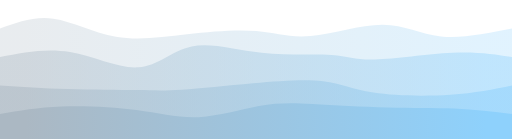
t = 0.00 s
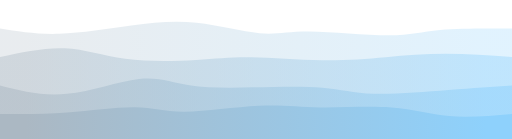
t = 0.75 s
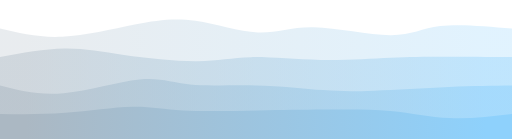
t = 1.25 s
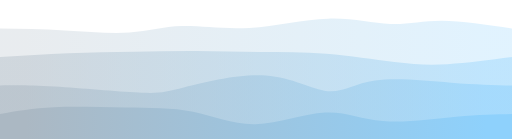
t = 2.00 s
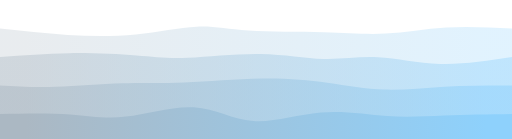
t = 2.75 s
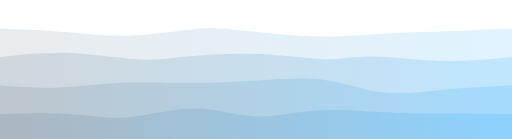
t = 3.25 s

The animated SVG that drew these frames (rendered in a browser with its animation timeline set to each time). Animation: 4 CSS @keyframes rules; one cycle of 4.00 s, repeats indefinitely.

<svg width="100%" height="100%" id="svg" viewBox="0 0 1440 390" xmlns="http://www.w3.org/2000/svg" class="transition duration-300 ease-in-out delay-150"><style>
          .path-0{
            animation:pathAnim-0 4s;
            animation-timing-function: linear;
            animation-iteration-count: infinite;
          }
          @keyframes pathAnim-0{
            0%{
              d: path("M 0,400 C 0,400 0,80 0,80 C 48.183726067746676,62.305780559646536 96.36745213549335,44.61156111929308 150,52 C 203.63254786450665,59.38843888070692 262.7139175257732,91.85953608247424 326,103 C 389.2860824742268,114.14046391752576 456.77687776141386,103.95029455081 526,96 C 595.2231222385861,88.04970544919 666.1785714285713,82.33928571428571 721,87 C 775.8214285714287,91.66071428571429 814.5088365243005,106.69256259204712 874,101 C 933.4911634756995,95.30743740795288 1013.7860824742268,68.89046391752579 1076,69 C 1138.2139175257732,69.10953608247421 1182.3468335787923,95.74558173784978 1240,102 C 1297.6531664212077,108.25441826215022 1368.826583210604,94.12720913107512 1440,80 C 1440,80 1440,400 1440,400 Z");
            }
            25%{
              d: path("M 0,400 C 0,400 0,80 0,80 C 52.87315905743742,97.06516936671576 105.74631811487484,114.13033873343151 172,109 C 238.25368188512516,103.86966126656849 317.88788659793806,76.54381443298969 384,61 C 450.11211340206194,45.45618556701031 502.70213549337257,41.69440353460972 562,53 C 621.2978645066274,64.30559646539028 687.3035714285714,90.67857142857142 733,95 C 778.6964285714286,99.32142857142858 804.0835787923419,81.59131075110456 868,84 C 931.9164212076581,86.40868924889544 1034.3621134020616,108.95618556701031 1098,109 C 1161.6378865979384,109.04381443298969 1186.467967599411,86.5839469808542 1237,78 C 1287.532032400589,69.4160530191458 1363.7660162002944,74.7080265095729 1440,80 C 1440,80 1440,400 1440,400 Z");
            }
            50%{
              d: path("M 0,400 C 0,400 0,80 0,80 C 59.65335051546391,80.77945508100146 119.30670103092783,81.55891016200293 182,85 C 244.69329896907217,88.44108983799707 310.4265463917526,94.5438144329897 364,91 C 417.5734536082474,87.4561855670103 458.9871134020618,74.26583210603829 512,73 C 565.0128865979382,71.73416789396171 629.6250000000001,82.39285714285714 702,78 C 774.3749999999999,73.60714285714286 854.5128865979382,54.162739322533135 923,52 C 991.4871134020618,49.837260677466865 1048.3234536082473,64.95618556701031 1097,67 C 1145.6765463917527,69.04381443298969 1186.1932989690722,58.012518409425624 1242,58 C 1297.8067010309278,57.987481590574376 1368.903350515464,68.99374079528718 1440,80 C 1440,80 1440,400 1440,400 Z");
            }
            75%{
              d: path("M 0,400 C 0,400 0,80 0,80 C 64.23858615611192,88.97735640648011 128.47717231222384,97.95471281296022 193,102 C 257.52282768777616,106.04528718703978 322.3298969072165,105.15850515463919 388,98 C 453.6701030927835,90.84149484536081 520.2032400589102,77.41126656848306 567,75 C 613.7967599410898,72.58873343151694 640.8571428571429,81.19642857142858 697,88 C 753.1428571428571,94.80357142857142 838.3681885125184,99.80301914580266 906,103 C 973.6318114874816,106.19698085419734 1023.6701030927834,107.59149484536081 1080,103 C 1136.3298969072166,98.40850515463919 1198.9513991163476,87.83100147275405 1260,83 C 1321.0486008836524,78.16899852724595 1380.5243004418262,79.08449926362297 1440,80 C 1440,80 1440,400 1440,400 Z");
            }
            100%{
              d: path("M 0,400 C 0,400 0,80 0,80 C 48.183726067746676,62.305780559646536 96.36745213549335,44.61156111929308 150,52 C 203.63254786450665,59.38843888070692 262.7139175257732,91.85953608247424 326,103 C 389.2860824742268,114.14046391752576 456.77687776141386,103.95029455081 526,96 C 595.2231222385861,88.04970544919 666.1785714285713,82.33928571428571 721,87 C 775.8214285714287,91.66071428571429 814.5088365243005,106.69256259204712 874,101 C 933.4911634756995,95.30743740795288 1013.7860824742268,68.89046391752579 1076,69 C 1138.2139175257732,69.10953608247421 1182.3468335787923,95.74558173784978 1240,102 C 1297.6531664212077,108.25441826215022 1368.826583210604,94.12720913107512 1440,80 C 1440,80 1440,400 1440,400 Z");
            }
          }</style><defs><linearGradient id="gradient" x1="0%" y1="50%" x2="100%" y2="50%"><stop offset="5%" stop-color="#abb8c3"></stop><stop offset="95%" stop-color="#8ED1FC"></stop></linearGradient></defs><path d="M 0,400 C 0,400 0,80 0,80 C 48.183726067746676,62.305780559646536 96.36745213549335,44.61156111929308 150,52 C 203.63254786450665,59.38843888070692 262.7139175257732,91.85953608247424 326,103 C 389.2860824742268,114.14046391752576 456.77687776141386,103.95029455081 526,96 C 595.2231222385861,88.04970544919 666.1785714285713,82.33928571428571 721,87 C 775.8214285714287,91.66071428571429 814.5088365243005,106.69256259204712 874,101 C 933.4911634756995,95.30743740795288 1013.7860824742268,68.89046391752579 1076,69 C 1138.2139175257732,69.10953608247421 1182.3468335787923,95.74558173784978 1240,102 C 1297.6531664212077,108.25441826215022 1368.826583210604,94.12720913107512 1440,80 C 1440,80 1440,400 1440,400 Z" stroke="none" stroke-width="0" fill="url(#gradient)" fill-opacity="0.265" class="transition-all duration-300 ease-in-out delay-150 path-0"></path><style>
          .path-1{
            animation:pathAnim-1 4s;
            animation-timing-function: linear;
            animation-iteration-count: infinite;
          }
          @keyframes pathAnim-1{
            0%{
              d: path("M 0,400 C 0,400 0,160 0,160 C 64.85511782032401,147.27871870397644 129.71023564064802,134.55743740795288 197,146 C 264.289764359352,157.44256259204712 334.0141752577319,193.04896907216494 389,189 C 443.9858247422681,184.95103092783506 484.2330633284241,141.24668630338732 539,130 C 593.7669366715759,118.75331369661266 663.0535714285714,139.96428571428572 736,148 C 808.9464285714286,156.03571428571428 885.5526509572902,150.8961708394698 933,154 C 980.4473490427098,157.1038291605302 998.735824742268,168.45103092783506 1054,167 C 1109.264175257732,165.54896907216494 1201.5040500736377,151.29970544919 1272,148 C 1342.4959499263623,144.70029455081 1391.2479749631812,152.350147275405 1440,160 C 1440,160 1440,400 1440,400 Z");
            }
            25%{
              d: path("M 0,400 C 0,400 0,160 0,160 C 62.05412371134018,146.22072901325478 124.10824742268036,132.44145802650957 177,132 C 229.89175257731964,131.55854197349043 273.6211340206186,144.45489690721652 340,157 C 406.3788659793814,169.54510309278348 495.40721649484533,181.73895434462443 555,181 C 614.5927835051547,180.26104565537557 644.75,166.58928571428572 697,165 C 749.25,163.41071428571428 823.5927835051546,173.9039027982327 896,174 C 968.4072164948454,174.0960972017673 1038.8788659793815,163.7951030927835 1095,158 C 1151.1211340206185,152.2048969072165 1192.8917525773195,150.9156848306333 1248,152 C 1303.1082474226805,153.0843151693667 1371.5541237113403,156.54215758468337 1440,160 C 1440,160 1440,400 1440,400 Z");
            }
            50%{
              d: path("M 0,400 C 0,400 0,160 0,160 C 64.63273195876289,155.71778350515464 129.26546391752578,151.43556701030928 192,149 C 254.73453608247422,146.56443298969072 315.57087628865975,145.9755154639175 375,145 C 434.42912371134025,144.0244845360825 492.45103092783506,142.66237113402062 552,143 C 611.5489690721649,143.33762886597938 672.625,145.375 733,146 C 793.375,146.625 853.048969072165,145.83762886597938 918,151 C 982.951030927835,156.16237113402062 1053.17912371134,167.27448453608244 1109,174 C 1164.82087628866,180.72551546391756 1206.2345360824743,183.06443298969074 1259,180 C 1311.7654639175257,176.93556701030926 1375.8827319587629,168.4677835051546 1440,160 C 1440,160 1440,400 1440,400 Z");
            }
            75%{
              d: path("M 0,400 C 0,400 0,160 0,160 C 64.38107511045655,154.66273932253313 128.7621502209131,149.32547864506628 197,149 C 265.2378497790869,148.67452135493372 337.33247422680415,153.36082474226805 387,159 C 436.66752577319585,164.63917525773195 463.9079528718704,171.23122238586154 520,168 C 576.0920471281296,164.76877761413846 661.0357142857143,151.71428571428572 732,153 C 802.9642857142857,154.28571428571428 859.9491899852726,169.9116347569956 908,170 C 956.0508100147274,170.0883652430044 995.1675257731958,154.63917525773195 1047,156 C 1098.8324742268042,157.36082474226805 1163.380706921944,175.5316642120766 1231,179 C 1298.619293078056,182.4683357879234 1369.309646539028,171.23416789396168 1440,160 C 1440,160 1440,400 1440,400 Z");
            }
            100%{
              d: path("M 0,400 C 0,400 0,160 0,160 C 64.85511782032401,147.27871870397644 129.71023564064802,134.55743740795288 197,146 C 264.289764359352,157.44256259204712 334.0141752577319,193.04896907216494 389,189 C 443.9858247422681,184.95103092783506 484.2330633284241,141.24668630338732 539,130 C 593.7669366715759,118.75331369661266 663.0535714285714,139.96428571428572 736,148 C 808.9464285714286,156.03571428571428 885.5526509572902,150.8961708394698 933,154 C 980.4473490427098,157.1038291605302 998.735824742268,168.45103092783506 1054,167 C 1109.264175257732,165.54896907216494 1201.5040500736377,151.29970544919 1272,148 C 1342.4959499263623,144.70029455081 1391.2479749631812,152.350147275405 1440,160 C 1440,160 1440,400 1440,400 Z");
            }
          }</style><defs><linearGradient id="gradient" x1="0%" y1="50%" x2="100%" y2="50%"><stop offset="5%" stop-color="#abb8c3"></stop><stop offset="95%" stop-color="#8ED1FC"></stop></linearGradient></defs><path d="M 0,400 C 0,400 0,160 0,160 C 64.85511782032401,147.27871870397644 129.71023564064802,134.55743740795288 197,146 C 264.289764359352,157.44256259204712 334.0141752577319,193.04896907216494 389,189 C 443.9858247422681,184.95103092783506 484.2330633284241,141.24668630338732 539,130 C 593.7669366715759,118.75331369661266 663.0535714285714,139.96428571428572 736,148 C 808.9464285714286,156.03571428571428 885.5526509572902,150.8961708394698 933,154 C 980.4473490427098,157.1038291605302 998.735824742268,168.45103092783506 1054,167 C 1109.264175257732,165.54896907216494 1201.5040500736377,151.29970544919 1272,148 C 1342.4959499263623,144.70029455081 1391.2479749631812,152.350147275405 1440,160 C 1440,160 1440,400 1440,400 Z" stroke="none" stroke-width="0" fill="url(#gradient)" fill-opacity="0.4" class="transition-all duration-300 ease-in-out delay-150 path-1"></path><style>
          .path-2{
            animation:pathAnim-2 4s;
            animation-timing-function: linear;
            animation-iteration-count: infinite;
          }
          @keyframes pathAnim-2{
            0%{
              d: path("M 0,400 C 0,400 0,240 0,240 C 60.7838733431517,243.97275405007366 121.5677466863034,247.9455081001473 190,250 C 258.4322533136966,252.0544918998527 334.5128865979381,252.1907216494845 385,253 C 435.4871134020619,253.8092783505155 460.380706921944,255.2916053019146 511,252 C 561.619293078056,248.7083946980854 637.9642857142857,240.64285714285717 712,234 C 786.0357142857143,227.35714285714283 857.762150220913,222.1369661266568 909,228 C 960.237849779087,233.8630338733432 990.987113402062,250.8092783505155 1050,260 C 1109.012886597938,269.1907216494845 1196.2893961708396,270.6259204712813 1266,266 C 1335.7106038291604,261.3740795287187 1387.8553019145802,250.68703976435935 1440,240 C 1440,240 1440,400 1440,400 Z");
            }
            25%{
              d: path("M 0,400 C 0,400 0,240 0,240 C 59.14340942562593,258.9011413843888 118.28681885125187,277.8022827687776 187,268 C 255.71318114874813,258.1977172312224 333.9961340206185,219.69201030927837 393,211 C 452.0038659793815,202.30798969072163 491.7286450662739,223.42967599410895 540,235 C 588.2713549337261,246.57032400589105 645.0892857142857,248.58928571428572 711,249 C 776.9107142857143,249.41071428571428 851.9142120765832,248.21318114874816 906,252 C 960.0857879234168,255.78681885125184 993.2538659793815,264.5579896907216 1051,264 C 1108.7461340206185,263.4420103092784 1191.070324005891,253.55486008836527 1260,248 C 1328.929675994109,242.44513991163473 1384.4648379970545,241.22256995581736 1440,240 C 1440,240 1440,400 1440,400 Z");
            }
            50%{
              d: path("M 0,400 C 0,400 0,240 0,240 C 40.750552282768794,239.269882179676 81.50110456553759,238.53976435935198 154,243 C 226.4988954344624,247.46023564064802 330.7461340206185,257.110824742268 390,260 C 449.2538659793815,262.889175257732 463.51435935198833,259.0169366715759 519,245 C 574.4856406480117,230.98306332842415 671.1964285714286,206.82142857142856 747,212 C 822.8035714285714,217.17857142857144 877.6999263622974,251.6973490427099 921,256 C 964.3000736377026,260.3026509572901 996.0038659793813,234.38917525773195 1055,226 C 1113.9961340206187,217.61082474226805 1200.2846097201768,226.7459499263623 1269,232 C 1337.7153902798232,237.2540500736377 1388.8576951399116,238.62702503681885 1440,240 C 1440,240 1440,400 1440,400 Z");
            }
            75%{
              d: path("M 0,400 C 0,400 0,240 0,240 C 51.314985272459495,243.91494845360825 102.62997054491899,247.82989690721652 157,244 C 211.370029455081,240.17010309278348 268.7951030927835,228.59536082474224 328,225 C 387.2048969072165,221.40463917525776 448.18961708394704,225.78865979381442 517,227 C 585.810382916053,228.21134020618558 662.4464285714286,226.24999999999997 731,223 C 799.5535714285714,219.75000000000003 860.0246686303389,215.2113402061856 920,224 C 979.9753313696611,232.7886597938144 1039.4548969072164,254.90463917525773 1091,260 C 1142.5451030927836,265.0953608247423 1186.1557437407953,253.17010309278353 1243,247 C 1299.8442562592047,240.82989690721647 1369.9221281296022,240.41494845360825 1440,240 C 1440,240 1440,400 1440,400 Z");
            }
            100%{
              d: path("M 0,400 C 0,400 0,240 0,240 C 60.7838733431517,243.97275405007366 121.5677466863034,247.9455081001473 190,250 C 258.4322533136966,252.0544918998527 334.5128865979381,252.1907216494845 385,253 C 435.4871134020619,253.8092783505155 460.380706921944,255.2916053019146 511,252 C 561.619293078056,248.7083946980854 637.9642857142857,240.64285714285717 712,234 C 786.0357142857143,227.35714285714283 857.762150220913,222.1369661266568 909,228 C 960.237849779087,233.8630338733432 990.987113402062,250.8092783505155 1050,260 C 1109.012886597938,269.1907216494845 1196.2893961708396,270.6259204712813 1266,266 C 1335.7106038291604,261.3740795287187 1387.8553019145802,250.68703976435935 1440,240 C 1440,240 1440,400 1440,400 Z");
            }
          }</style><defs><linearGradient id="gradient" x1="0%" y1="50%" x2="100%" y2="50%"><stop offset="5%" stop-color="#abb8c3"></stop><stop offset="95%" stop-color="#8ED1FC"></stop></linearGradient></defs><path d="M 0,400 C 0,400 0,240 0,240 C 60.7838733431517,243.97275405007366 121.5677466863034,247.9455081001473 190,250 C 258.4322533136966,252.0544918998527 334.5128865979381,252.1907216494845 385,253 C 435.4871134020619,253.8092783505155 460.380706921944,255.2916053019146 511,252 C 561.619293078056,248.7083946980854 637.9642857142857,240.64285714285717 712,234 C 786.0357142857143,227.35714285714283 857.762150220913,222.1369661266568 909,228 C 960.237849779087,233.8630338733432 990.987113402062,250.8092783505155 1050,260 C 1109.012886597938,269.1907216494845 1196.2893961708396,270.6259204712813 1266,266 C 1335.7106038291604,261.3740795287187 1387.8553019145802,250.68703976435935 1440,240 C 1440,240 1440,400 1440,400 Z" stroke="none" stroke-width="0" fill="url(#gradient)" fill-opacity="0.53" class="transition-all duration-300 ease-in-out delay-150 path-2"></path><style>
          .path-3{
            animation:pathAnim-3 4s;
            animation-timing-function: linear;
            animation-iteration-count: infinite;
          }
          @keyframes pathAnim-3{
            0%{
              d: path("M 0,400 C 0,400 0,320 0,320 C 53.388991163475694,310.83192194403534 106.77798232695139,301.66384388807063 173,299 C 239.2220176730486,296.33615611192937 318.2770618556701,300.1765463917526 384,309 C 449.7229381443299,317.8234536082474 502.11377025036813,331.629970544919 559,329 C 615.8862297496319,326.370029455081 677.2678571428571,307.3035714285714 728,298 C 778.7321428571429,288.6964285714286 818.8148011782032,289.15574374079534 879,292 C 939.1851988217968,294.84425625920466 1019.4729381443299,300.0734536082474 1090,302 C 1160.5270618556701,303.9265463917526 1221.293446244477,302.55044182621504 1278,305 C 1334.706553755523,307.44955817378496 1387.3532768777613,313.72477908689245 1440,320 C 1440,320 1440,400 1440,400 Z");
            }
            25%{
              d: path("M 0,400 C 0,400 0,320 0,320 C 63.53074374079529,323.87536818851254 127.06148748159058,327.750736377025 194,322 C 260.9385125184094,316.249263622975 331.284793814433,300.8724226804124 378,299 C 424.715206185567,297.1275773195876 447.7993372606776,308.75957290132544 506,309 C 564.2006627393224,309.24042709867456 657.5178571428571,298.08928571428567 728,297 C 798.4821428571429,295.91071428571433 846.129234167894,304.88328424153167 908,305 C 969.870765832106,305.11671575846833 1045.9652061855668,296.37757731958766 1105,302 C 1164.0347938144332,307.62242268041234 1206.009941089838,327.60640648011787 1259,333 C 1311.990058910162,338.39359351988213 1375.9950294550808,329.1967967599411 1440,320 C 1440,320 1440,400 1440,400 Z");
            }
            50%{
              d: path("M 0,400 C 0,400 0,320 0,320 C 46.02724594992637,311.8484904270987 92.05449189985274,303.6969808541973 152,301 C 211.94550810014726,298.3030191458027 285.80927835051546,301.0605670103093 354,302 C 422.19072164948454,302.9394329896907 484.7083946980854,302.06075110456555 543,314 C 601.2916053019146,325.93924889543445 655.3571428571428,350.6964285714285 719,349 C 782.6428571428572,347.3035714285715 855.863033873343,319.1535346097202 914,316 C 972.136966126657,312.8464653902798 1015.1907216494847,334.6894329896908 1077,340 C 1138.8092783505153,345.3105670103092 1219.3740795287188,334.08873343151697 1283,328 C 1346.6259204712812,321.91126656848303 1393.3129602356407,320.9556332842415 1440,320 C 1440,320 1440,400 1440,400 Z");
            }
            75%{
              d: path("M 0,400 C 0,400 0,320 0,320 C 78.86100883652429,320.9182621502209 157.72201767304858,321.83652430044185 213,328 C 268.2779823269514,334.16347569955815 299.97293814432993,345.57216494845363 354,336 C 408.02706185567007,326.42783505154637 484.38622974963175,295.8748159057437 546,297 C 607.6137702503682,298.1251840942563 654.4821428571429,330.92857142857144 710,337 C 765.5178571428571,343.07142857142856 829.6851988217967,322.4108983799705 898,316 C 966.3148011782033,309.5891016200295 1038.7770618556701,317.42783505154637 1093,321 C 1147.2229381443299,324.57216494845363 1183.206553755523,323.8777614138439 1238,323 C 1292.793446244477,322.1222385861561 1366.3967231222387,321.06111929307804 1440,320 C 1440,320 1440,400 1440,400 Z");
            }
            100%{
              d: path("M 0,400 C 0,400 0,320 0,320 C 53.388991163475694,310.83192194403534 106.77798232695139,301.66384388807063 173,299 C 239.2220176730486,296.33615611192937 318.2770618556701,300.1765463917526 384,309 C 449.7229381443299,317.8234536082474 502.11377025036813,331.629970544919 559,329 C 615.8862297496319,326.370029455081 677.2678571428571,307.3035714285714 728,298 C 778.7321428571429,288.6964285714286 818.8148011782032,289.15574374079534 879,292 C 939.1851988217968,294.84425625920466 1019.4729381443299,300.0734536082474 1090,302 C 1160.5270618556701,303.9265463917526 1221.293446244477,302.55044182621504 1278,305 C 1334.706553755523,307.44955817378496 1387.3532768777613,313.72477908689245 1440,320 C 1440,320 1440,400 1440,400 Z");
            }
          }</style><defs><linearGradient id="gradient" x1="0%" y1="50%" x2="100%" y2="50%"><stop offset="5%" stop-color="#abb8c3"></stop><stop offset="95%" stop-color="#8ED1FC"></stop></linearGradient></defs><path d="M 0,400 C 0,400 0,320 0,320 C 53.388991163475694,310.83192194403534 106.77798232695139,301.66384388807063 173,299 C 239.2220176730486,296.33615611192937 318.2770618556701,300.1765463917526 384,309 C 449.7229381443299,317.8234536082474 502.11377025036813,331.629970544919 559,329 C 615.8862297496319,326.370029455081 677.2678571428571,307.3035714285714 728,298 C 778.7321428571429,288.6964285714286 818.8148011782032,289.15574374079534 879,292 C 939.1851988217968,294.84425625920466 1019.4729381443299,300.0734536082474 1090,302 C 1160.5270618556701,303.9265463917526 1221.293446244477,302.55044182621504 1278,305 C 1334.706553755523,307.44955817378496 1387.3532768777613,313.72477908689245 1440,320 C 1440,320 1440,400 1440,400 Z" stroke="none" stroke-width="0" fill="url(#gradient)" fill-opacity="1" class="transition-all duration-300 ease-in-out delay-150 path-3"></path></svg>
